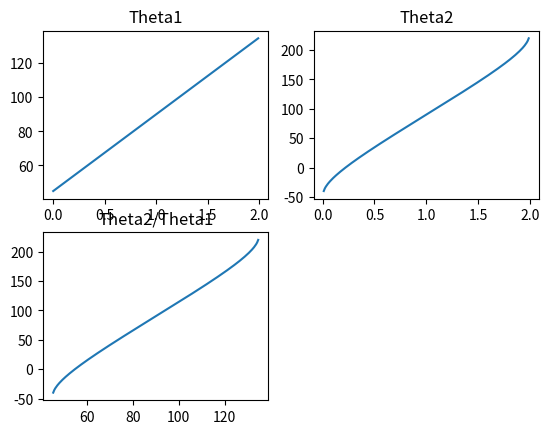
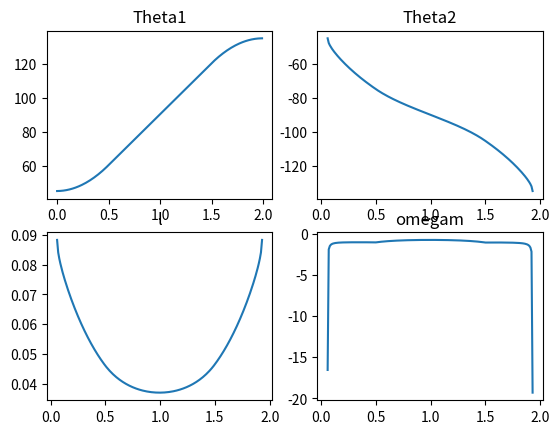

Reproduce these figures in Python, in order.
# -*- coding: utf-8 -*-
"""
Created on Thu Dec 01 17:41:02 2016

[redacted]
"""

import numpy as np
import matplotlib.pyplot as plt

#Données géométriques et de simulation
e=0.125
# e=R*2**(1./2) Pour une arrivée tangentielle du galet dans la croix de Malte
R=0.088
dt=0.01
tf1=1
tf2=2
tf3=1

# Exercice 1

# Vitesse de rotation du bras pour un déplacement de 90° en 2s
omegab=np.pi/4
temps=np.arange(0,2,dt)

#Initialisation de la variable theta1
theta1=np.zeros(len(temps))
theta1[0]=np.pi/4

# Intégration de omegab pour avoir theta1
for i in range(1,len(temps)): 
    theta1[i]=dt*omegab+theta1[i-1]

# Résultats de la fermeture géométrique
theta2=theta1-np.arcsin(e*np.cos(theta1)/R)
l=R*np.cos(theta2)/np.cos(theta1)

# Tracé des figures
plt.figure(1)
plt.subplot(221)
plt.plot(temps, theta1*180/np.pi)
plt.title('Theta1')
plt.subplot(222)
plt.plot(temps, theta2*180/np.pi)
plt.title('Theta2')
plt.subplot(223)
plt.plot(theta1*180/np.pi, theta2*180/np.pi)
plt.title('Theta2/Theta1')

# Exercice 2:

# Vitesse de rotation du bras pour un déplacement de 90° en 2s
tf1,tf2,tf3=0.5,1,0.5
omegacmax=np.pi/3

t1=np.arange(0,tf1,dt)
omegac1=omegacmax*t1/tf1
t2=np.arange(tf1,tf1+tf2,dt)
omegac2=omegacmax*t2/t2
t3=np.arange(tf1+tf2,tf1+tf2+tf3,dt)
omegac3=omegacmax-(omegacmax/tf3)*(t3-(tf1+tf2))

temps=np.concatenate((t1,t2))
temps=np.concatenate((temps,t3))
omegac=np.concatenate((omegac1,omegac2))
omegac=np.concatenate((omegac,omegac3))

theta1=np.zeros(len(temps))
theta1[0]=np.pi/4
for i in range(1,len(temps)): 
    theta1[i]=dt*omegac[i]+theta1[i-1]

# Résultats de la fermeture géométrique (le -pi permet de forcer la simulation à tourner dans le même sens que le système)
theta2=theta1+np.arcsin(e*np.cos(theta1)/R)-np.pi
l=R*np.cos(theta2)/np.cos(theta1)

# Résultats de la fermeture cinématique
omegam=(R/e)*omegac/np.cos(theta2-theta1)
    
# Tracé des figures
plt.figure(2)
plt.subplot(221)
plt.plot(temps, theta1*180/np.pi)
plt.title('Theta1')
plt.subplot(222)
plt.plot(temps, theta2*180/np.pi)
plt.title('Theta2')
plt.subplot(223)
plt.plot(temps, l)
plt.title('l')
plt.subplot(224)
plt.plot(temps, omegam)
plt.title('omegam')

# La forme de la courbe omegam est prévisible car dans les positions de départ, la trajectoire du galet est tangentielle à la rainure.
